Run: headless pygame with SDL's dummy video driver; simulated clock (each Clock.tick advances the game by its frame time, no real sleeping); random seed 0; keys injected as events and as key.get_pressed() state; mouse plan: one left click at the window centre at the start of phase 2, then a move to the lower-right quarter at the start of phase 3.
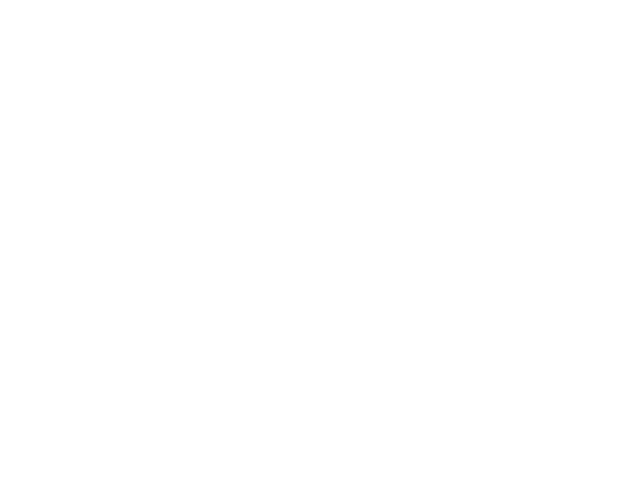
Frame 1 of 4 · flips 1–60 · no input
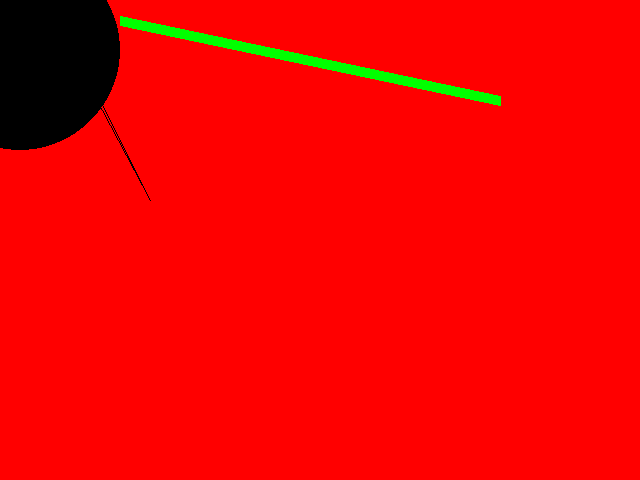
Frame 2 of 4 · flips 61–180 · clicked the window centre · tapped SPACE, RETURN · held RIGHT (→), D
Frame 3 of 4 · flips 181–300 · moved the mouse to the lower-right quarter · held DOWN (↓), S · screen unchanged from frame 2, image omitted
Frame 4 of 4 · flips 301–420 · held LEFT (←), A, UP (↑), W · screen unchanged from frame 3, image omitted

The pygame program that drew these frames:

import pygame
from pygame.locals import *


pygame.init()

tamanho_tela = (640, 480)
tela = pygame.display.set_mode(tamanho_tela)
tela.fill((255,255,255))

pygame.display.set_caption('Hello pygame')

tempo = pygame.time.Clock()

funcionando = True
while funcionando:
    tempo_corrido = tempo.tick(30)

    for evento in pygame.event.get():
        if evento.type == QUIT:
            funcionando = False
        if evento.type == KEYDOWN and evento.key == K_1:
            tela.fill((0,0,0))
        if pygame.mouse.get_pressed()[0]:
            tela.fill((255,0,0))

        # (x, y, largura,altura)
        r = pygame.draw.rect(tela,(0,0,0), (12, 20, 50, 100))
        pygame.draw.circle(tela, (0,0,0), (20, 50), 100)
        pygame.draw.line(tela, (0,255,0), (120, 20), (500, 100), 10)
        pygame.draw.lines(tela, (0,0,0), False, [(0,0), (100,100), (150,200), (70,50)])
        

        

        print(pygame.mouse.get_pos())
        

    pygame.display.update()
